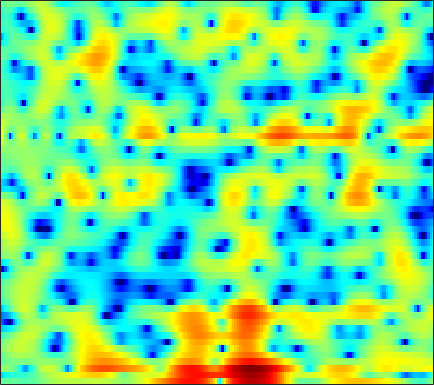

The table this chart was drawn from, first rows:
-0.95498, -1.0328, -1.1156, -1.2067, -1.2857, -1.3683, -1.4582, -1.5341, -1.6426, -1.7704, -1.8777, -1.9396, -1.9628, -1.8606, -1.7068, -1.4686, -1.1674, -0.90748, -0.51287, -0.09288, 0.32744, 0.63477, 0.99134, 1.3374
-7.951, -6.636, -5.407, -4.598, -4.191, -3.872, -3.732, -3.699, -3.71, -3.721, -3.635, -3.502, -3.186, -2.745, -2.328, -1.698, -1.038, -0.544, 0.08189, 0.6605, 1.175, 1.521, 1.923, 2.264
0.7176, 0.7137, 0.6364, 0.42, 0.1283, -0.444, -1.291, -2.179, -3.731, -5.792, -8.303, -9.767, -9.241, -6.605, -4.57, -2.305, -0.5371, 0.5216, 1.623, 2.433, 2.981, 3.237, 3.366, 3.25
-1.728, -1.296, -0.823, -0.4755, -0.2984, -0.1424, -0.08049, -0.09279, -0.1348, -0.1991, -0.2515, -0.2562, -0.2134, -0.09876, 0.02271, 0.217, 0.4219, 0.5541, 0.7053, 0.7912, 0.8212, 0.8066, 0.7341, 0.5981
-1.702, -0.991, -0.1951, 0.4392, 0.8293, 1.24, 1.545, 1.708, 1.853, 1.921, 1.917, 1.866, 1.737, 1.537, 1.345, 1.03, 0.6351, 0.287, -0.2467, -0.8592, -1.513, -2.011, -2.655, -3.194
-0.06682, 0.4074, 1.008, 1.548, 1.909, 2.321, 2.647, 2.831, 2.995, 3.051, 3.007, 2.901, 2.652, 2.266, 1.887, 1.246, 0.4331, -0.3099, -1.493, -2.941, -4.718, -6.38, -9.185, -13.18
-1.153, -0.5626, 0.1991, 0.8897, 1.365, 1.925, 2.397, 2.692, 2.986, 3.166, 3.229, 3.186, 3.008, 2.677, 2.327, 1.696, 0.8684, 0.1142, -1.083, -2.531, -4.223, -5.655, -7.68, -9.734
-4.092, -3.191, -2.136, -1.19, -0.5416, 0.268, 1.008, 1.513, 2.116, 2.6, 2.965, 3.153, 3.273, 3.24, 3.107, 2.78, 2.28, 1.789, 0.9701, -0.04612, -1.259, -2.319, -3.963, -5.932
-7.933, -7.599, -7.149, -6.529, -5.878, -4.777, -3.486, -2.498, -1.232, -0.1029, 0.8313, 1.387, 1.949, 2.309, 2.458, 2.501, 2.403, 2.236, 1.924, 1.525, 1.066, 0.6957, 0.191, -0.2572
-11.84, -13.11, -15.89, -21.53, -24.96, -15.95, -10.22, -7.298, -4.441, -2.36, -0.8268, 0.02089, 0.8185, 1.293, 1.473, 1.536, 1.451, 1.324, 1.141, 1.004, 0.9493, 0.9728, 1.088, 1.271
-12.07, -11.16, -10.17, -9.209, -8.265, -6.545, -4.566, -3.057, -1.242, 0.224, 1.27, 1.787, 2.119, 2.052, 1.731, 0.9432, -0.2394, -1.335, -2.747, -3.523, -3.107, -2.209, -0.822, 0.4346
-8.897, -7, -4.83, -3.049, -1.889, -0.5042, 0.7303, 1.533, 2.438, 3.116, 3.534, 3.642, 3.493, 2.961, 2.272, 0.8846, -1.159, -3.233, -6.805, -9.622, -7.764, -5.378, -2.886, -1.257
-3.57, -2.816, -1.787, -0.764, -0.036, 0.8464, 1.624, 2.128, 2.664, 3.03, 3.208, 3.22, 3.047, 2.659, 2.234, 1.508, 0.6598, -0.01675, -0.8692, -1.553, -2.015, -2.223, -2.425, -2.648
-1.994, -1.397, -0.6261, 0.1129, 0.635, 1.274, 1.83, 2.186, 2.566, 2.827, 2.963, 2.97, 2.86, 2.614, 2.342, 1.868, 1.277, 0.7658, 0.02161, -0.8035, -1.7, -2.431, -3.499, -4.682
-1.614, -1.086, -0.4043, 0.2432, 0.7042, 1.281, 1.796, 2.13, 2.501, 2.78, 2.95, 3.003, 2.969, 2.809, 2.603, 2.214, 1.684, 1.196, 0.4037, -0.5627, -1.734, -2.776, -4.434, -6.466
-2.43, -2.001, -1.373, -0.703, -0.1895, 0.4789, 1.109, 1.541, 2.041, 2.441, 2.729, 2.875, 2.967, 2.937, 2.833, 2.581, 2.196, 1.809, 1.148, 0.3101, -0.7312, -1.657, -3.113, -4.854
-5.585, -5.304, -4.561, -3.497, -2.605, -1.437, -0.3955, 0.2814, 1.033, 1.617, 2.058, 2.302, 2.533, 2.668, 2.708, 2.679, 2.547, 2.369, 2.03, 1.551, 0.9331, 0.3752, -0.4935, -1.472
-15.75, -18.51, -13.01, -8.152, -5.663, -3.287, -1.649, -0.7711, 0.04555, 0.5678, 0.8891, 1.065, 1.267, 1.498, 1.703, 2, 2.279, 2.447, 2.579, 2.564, 2.395, 2.156, 1.705, 1.107
-6.381, -6.443, -5.477, -3.845, -2.633, -1.354, -0.5206, -0.2105, -0.2154, -0.6734, -1.496, -2.229, -2.939, -2.79, -2.051, -0.666, 0.7074, 1.577, 2.46, 3.037, 3.329, 3.373, 3.221, 2.824
-0.2984, -0.02727, 0.3869, 0.8083, 1.082, 1.273, 1.169, 0.833, -0.043, -1.581, -4.101, -7.061, -14, -14.96, -8.923, -4.3, -1.522, -0.0826, 1.262, 2.156, 2.688, 2.904, 2.95, 2.732
0.3142, 0.8948, 1.523, 1.967, 2.148, 2.205, 2, 1.675, 0.9982, 0.08482, -0.9997, -1.812, -2.654, -2.972, -2.845, -2.339, -1.685, -1.213, -0.6542, -0.1937, 0.155, 0.3476, 0.4974, 0.5331
0.1173, 1.157, 2.166, 2.817, 3.093, 3.217, 3.089, 2.841, 2.329, 1.646, 0.8452, 0.2016, -0.652, -1.461, -2.013, -2.645, -3.162, -3.473, -3.737, -3.858, -3.785, -3.624, -3.244, -2.723
1.905, 2.751, 3.57, 4.066, 4.257, 4.262, 4.017, 3.667, 3.002, 2.109, 1.005, 0.04526, -1.416, -3.068, -4.394, -6.215, -7.965, -9.117, -10.39, -11.33, -11.8, -11.61, -10.38, -8.469
4.105, 4.423, 4.715, 4.824, 4.775, 4.533, 4.066, 3.568, 2.685, 1.533, 0.07613, -1.262, -3.426, -6.146, -8.678, -13, -18.65, -22.33, -22.24, -21.73, -24.83, -32.97, -23.05, -15.14
5.007, 5.043, 5.001, 4.836, 4.614, 4.193, 3.604, 3.047, 2.128, 0.9877, -0.4039, -1.639, -3.579, -5.935, -7.997, -11.12, -14.25, -15.85, -16.32, -15.62, -14.76, -13.96, -12.43, -10.53
4.939, 4.846, 4.639, 4.338, 4.04, 3.546, 2.951, 2.43, 1.649, 0.7645, -0.2183, -1.01, -2.148, -3.35, -4.268, -5.444, -6.461, -7.052, -7.565, -7.804, -7.799, -7.635, -7.255, -6.753
4.537, 4.372, 4.067, 3.664, 3.308, 2.741, 2.103, 1.599, 0.9275, 0.2913, -0.2611, -0.6246, -1.04, -1.392, -1.633, -1.942, -2.249, -2.478, -2.784, -3.117, -3.481, -3.803, -4.324, -4.926
3.803, 3.626, 3.3, 2.817, 2.348, 1.575, 0.6192, -0.165, -1.22, -2.004, -2.264, -2.062, -1.41, -0.6283, -0.08079, 0.5066, 0.8914, 1.039, 1.04, 0.8334, 0.369, -0.1986, -1.306, -3.015
-0.2788, -0.185, -0.2192, -0.541, -1.02, -1.952, -3.378, -4.932, -8.089, -13.68, -17, -10.97, -5.695, -2.515, -0.8542, 0.7201, 1.761, 2.259, 2.621, 2.696, 2.485, 2.178, 1.582, 0.7672
-7.635, -6.632, -6.205, -6.343, -6.7, -7.256, -7.732, -8.088, -8.593, -8.98, -8.374, -7.083, -4.822, -2.723, -1.421, -0.09802, 0.7918, 1.22, 1.527, 1.583, 1.508, 1.424, 1.335, 1.37
-7.364, -7.576, -8.734, -11.18, -13.97, -17, -13.62, -10.54, -7.566, -5.432, -3.74, -2.634, -1.346, -0.2604, 0.3731, 0.9481, 1.185, 1.13, 0.7579, 0.09703, -0.6846, -1.199, -1.438, -0.9262
-3.127, -3.867, -5.135, -6.867, -8.139, -8.925, -7.632, -5.949, -3.761, -1.9, -0.4529, 0.4153, 1.301, 1.898, 2.148, 2.196, 1.876, 1.343, 0.1451, -1.796, -5.032, -9.16, -20.33, -9.969
-1.409, -1.644, -1.969, -2.249, -2.328, -2.241, -1.871, -1.436, -0.7502, -0.02952, 0.6435, 1.069, 1.496, 1.741, 1.784, 1.64, 1.243, 0.7621, -0.1396, -1.335, -2.698, -3.635, -4.246, -3.645
-1.24, -1.081, -0.9315, -0.7906, -0.69, -0.512, -0.2828, -0.07784, 0.2157, 0.5131, 0.7801, 0.9402, 1.091, 1.142, 1.117, 0.9795, 0.7291, 0.4792, 0.07503, -0.3745, -0.7837, -1.015, -1.167, -1.106
-0.8256, -0.5249, -0.2374, -0.03179, 0.08769, 0.2462, 0.4056, 0.5248, 0.6892, 0.826, 0.9151, 0.9511, 0.9523, 0.8998, 0.8287, 0.7001, 0.5377, 0.3967, 0.1931, -0.01613, -0.2415, -0.4011, -0.5793, -0.7288
0.6533, 0.6776, 0.6241, 0.541, 0.5315, 0.5845, 0.7214, 0.851, 1.013, 1.115, 1.129, 1.074, 0.9147, 0.7053, 0.5323, 0.3399, 0.2114, 0.1503, 0.09734, 0.03329, -0.0909, -0.2507, -0.5632, -0.9683
3.18, 2.404, 1.219, 0.1444, -0.3245, -0.2844, 0.3408, 0.9262, 1.559, 1.905, 1.903, 1.657, 1.047, 0.2067, -0.4286, -1.023, -1.062, -0.7481, -0.1548, 0.3303, 0.549, 0.4662, -0.027, -0.9614
5.802, 3.968, 0.4414, -5.69, -15.83, -7.604, -1.556, 0.7952, 2.591, 3.371, 3.332, 2.792, 1.307, -1.367, -4.649, -12.18, -9.502, -4.589, -0.9006, 1.059, 1.948, 2.075, 1.602, 0.3235
4.856, 3.593, 1.729, -0.0003766, -0.84, -0.8833, -0.06169, 0.6543, 1.401, 1.729, 1.607, 1.212, 0.2501, -1.151, -2.329, -3.468, -3.3, -2.426, -1.089, -0.0394, 0.4799, 0.5305, 0.1825, -0.5663
3.384, 2.805, 2.095, 1.507, 1.163, 0.8751, 0.7524, 0.7214, 0.6934, 0.6331, 0.5128, 0.3866, 0.1589, -0.09493, -0.2347, -0.3168, -0.2601, -0.1415, 0.03279, 0.1271, 0.03765, -0.1877, -0.7423, -1.512
1.577, 1.513, 1.475, 1.383, 1.268, 1.058, 0.763, 0.5207, 0.1926, -0.04207, -0.1548, -0.1226, 0.08904, 0.4316, 0.7229, 1.109, 1.442, 1.626, 1.75, 1.666, 1.351, 0.9158, 0.04112, -1.26
-2.276, -1.073, -0.01073, 0.5147, 0.6138, 0.3607, -0.2808, -0.9955, -2.158, -3.323, -3.88, -3.581, -2.363, -0.8135, 0.2753, 1.509, 2.457, 2.975, 3.407, 3.54, 3.348, 2.981, 2.169, 0.9009
-4.662, -3.079, -1.776, -1.164, -1.112, -1.559, -2.611, -3.912, -6.648, -11.68, -27.45, -16.56, -8.195, -4.047, -1.962, 0.08353, 1.553, 2.367, 3.13, 3.579, 3.725, 3.651, 3.305, 2.726
-2.904, -2.63, -2.329, -2.243, -2.361, -2.765, -3.481, -4.196, -5.314, -6.345, -6.764, -6.435, -5.254, -3.69, -2.511, -1.073, 0.1564, 0.933, 1.779, 2.407, 2.829, 3.008, 3.071, 2.957
-2.373, -2.347, -2.368, -2.497, -2.661, -2.974, -3.386, -3.722, -4.139, -4.449, -4.548, -4.438, -4.058, -3.432, -2.809, -1.875, -0.8917, -0.1609, 0.7537, 1.55, 2.194, 2.563, 2.909, 3.068
-2.43, -2.393, -2.506, -2.744, -2.986, -3.382, -3.8, -4.122, -4.545, -4.944, -5.313, -5.524, -5.628, -5.404, -4.954, -3.961, -2.662, -1.613, -0.2647, 0.9294, 1.914, 2.508, 3.103, 3.487
-2.616, -2.725, -3.126, -3.738, -4.29, -5.029, -5.663, -6.049, -6.513, -7.057, -7.898, -8.875, -10.73, -12.73, -12.75, -9.71, -6.098, -3.837, -1.428, 0.4076, 1.793, 2.59, 3.363, 3.873
-2.42, -2.975, -4.116, -5.783, -7.364, -9.617, -11.12, -11.06, -10.04, -9.167, -8.959, -9.409, -10.9, -12.94, -12.93, -9.481, -5.614, -3.291, -0.9012, 0.8719, 2.145, 2.832, 3.464, 3.82
-1.196, -2.009, -3.53, -5.813, -8.22, -13.08, -18.73, -15.62, -10.57, -7.714, -6.003, -5.158, -4.361, -3.602, -2.92, -1.793, -0.4929, 0.4705, 1.61, 2.507, 3.088, 3.308, 3.354, 3.116
-0.229, -0.7538, -1.586, -2.558, -3.303, -4.138, -4.534, -4.394, -3.703, -2.763, -1.81, -1.15, -0.3252, 0.4271, 0.9743, 1.699, 2.367, 2.804, 3.254, 3.472, 3.42, 3.138, 2.378, 1.1
-1.77, -1.851, -1.855, -1.786, -1.727, -1.618, -1.446, -1.266, -0.9507, -0.5465, -0.09738, 0.2536, 0.7368, 1.228, 1.598, 2.092, 2.539, 2.82, 3.071, 3.11, 2.867, 2.461, 1.5, -0.02885
-6.798, -5.617, -4.069, -2.854, -2.174, -1.522, -1.066, -0.8285, -0.629, -0.51, -0.4364, -0.3703, -0.2538, -0.01214, 0.2675, 0.7426, 1.321, 1.767, 2.287, 2.659, 2.773, 2.678, 2.303, 1.628
-10.85, -7.652, -4.898, -3.232, -2.39, -1.694, -1.37, -1.312, -1.444, -1.813, -2.381, -2.913, -3.645, -4.118, -4.014, -3.103, -1.595, -0.3936, 1.048, 2.186, 2.986, 3.347, 3.563, 3.491
-4.017, -3.65, -3.05, -2.537, -2.311, -2.239, -2.463, -2.805, -3.454, -4.339, -5.583, -6.937, -9.781, -15.73, -25.16, -12.63, -6.214, -3.226, -0.4082, 1.542, 2.891, 3.587, 4.143, 4.356
-2.904, -2.788, -2.709, -2.795, -3.072, -3.743, -4.757, -5.713, -7.08, -8.113, -8.604, -8.751, -8.862, -8.804, -8.237, -6.384, -3.871, -2.035, 0.07646, 1.724, 2.915, 3.559, 4.098, 4.316
-4.214, -3.513, -3.042, -3.137, -3.572, -4.748, -6.766, -9.113, -14.2, -23.1, -15.6, -11.24, -7.731, -5.338, -3.921, -2.212, -0.6686, 0.3857, 1.612, 2.587, 3.307, 3.66, 3.912, 3.913
-3.913, -2.967, -2.265, -2.127, -2.342, -3.047, -4.215, -5.339, -6.899, -7.714, -6.915, -5.629, -3.724, -2.024, -0.9058, 0.3653, 1.402, 2.045, 2.708, 3.149, 3.364, 3.365, 3.171, 2.77
-1.443, -1.053, -0.6913, -0.5137, -0.5204, -0.6754, -0.953, -1.165, -1.369, -1.359, -1.076, -0.6881, -0.03039, 0.6856, 1.214, 1.843, 2.346, 2.613, 2.799, 2.774, 2.494, 2.123, 1.377, 0.3511
